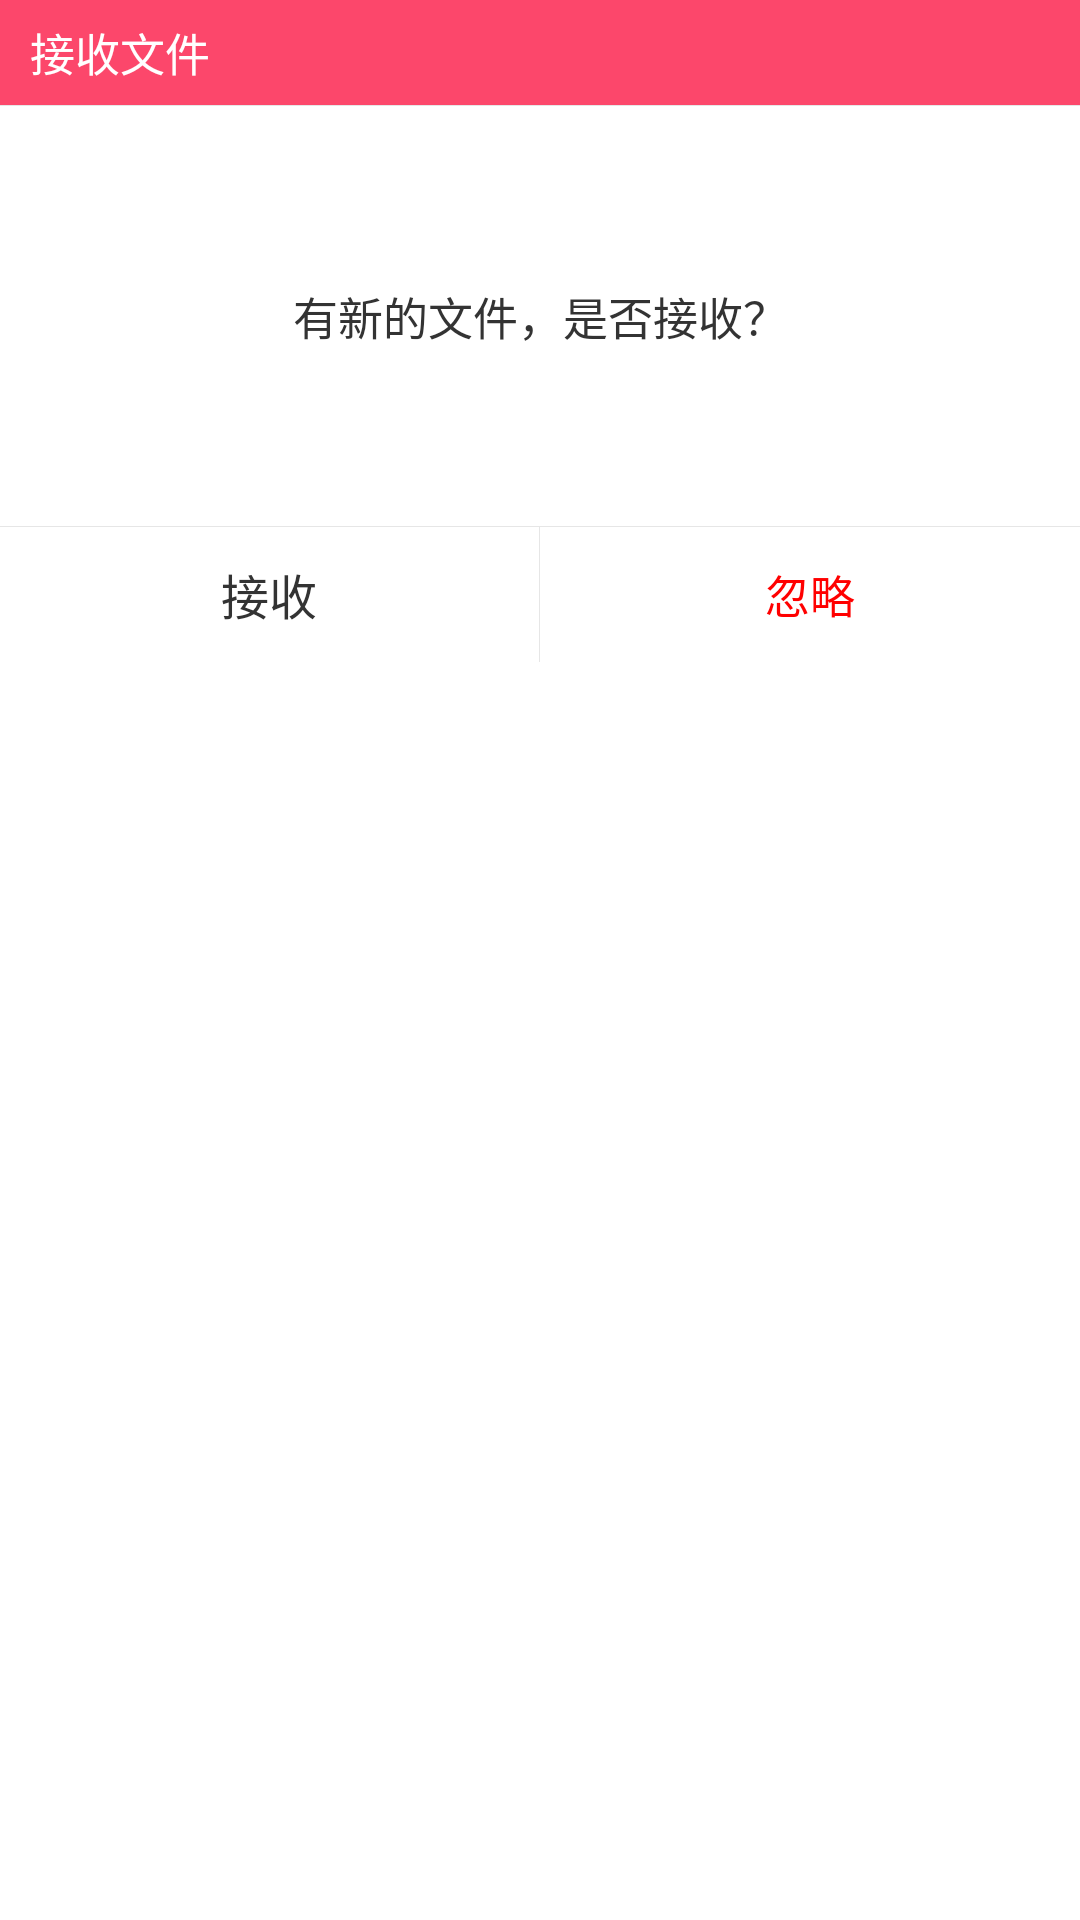

Produce the Android XML layout that renders to this screen, including the resource entries it uses.
<!-- AndroidManifest.xml: application theme AppTheme -->
<!-- res/layout/dialog_receive.xml -->
<?xml version="1.0" encoding="utf-8"?>
<LinearLayout xmlns:android="http://schemas.android.com/apk/res/android"
    android:background="@color/white"
    android:orientation="vertical"
    android:layout_width="match_parent"
    android:layout_height="wrap_content"
    android:elevation="5dp">

    <LinearLayout
        android:layout_width="match_parent"
        android:layout_height="35dp">

        <TextView
            android:background="@color/colorPrimaryDark"
            android:textColor="@color/white"
            android:paddingStart="10dp"
            android:text="接收文件"
            android:textSize="15sp"
            android:gravity="start|center_vertical"
            android:layout_width="match_parent"
            android:layout_height="match_parent" />

    </LinearLayout>

    <View
        android:background="@color/gray_light"
        android:layout_width="match_parent"
        android:layout_height="1px"/>

    <LinearLayout
        android:background="@color/white"
        android:orientation="vertical"
        android:layout_width="match_parent"
        android:layout_height="140dp">

        <TextView
            android:id="@+id/rd_content"
            android:text="有新的文件，是否接收？"
            android:textSize="15sp"
            android:textColor="@color/dark"
            android:gravity="center"
            android:layout_weight="2"
            android:layout_width="match_parent"
            android:layout_height="0dp" />

        <android.support.v4.widget.ContentLoadingProgressBar
            android:visibility="gone"
            android:layout_weight="1"
            android:id="@+id/pb_receive"
            android:progressDrawable="@drawable/progress_bar"
            android:max="100"
            android:layout_width="match_parent"
            android:layout_height="0dp" />

    </LinearLayout>

    <View
        android:background="@color/gray_light"
        android:layout_width="match_parent"
        android:layout_height="1px"/>

    <LinearLayout
        android:id="@+id/ll_rd_bottom"
        android:orientation="horizontal"
        android:layout_width="match_parent"
        android:layout_height="45dp">


        <TextView
            android:textColor="@color/dark"
            android:textSize="16sp"
            android:gravity="center"
            android:text="接收"
            android:background="@drawable/white_bg_pink_ripple"
            android:layout_weight="1"
            android:layout_width="0dp"
            android:layout_height="match_parent"
            android:id="@+id/rd_confirm" />

        <View
            android:background="@color/gray_light"
            android:layout_width="1px"
            android:layout_height="match_parent"/>

        <TextView
            android:textColor="@color/red"
            android:textSize="15sp"
            android:gravity="center"
            android:text="忽略"
            android:background="@drawable/white_bg_pink_ripple"
            android:layout_weight="1"
            android:layout_width="0dp"
            android:layout_height="match_parent"
            android:id="@+id/rd_cancel" />

    </LinearLayout>

</LinearLayout>
<!-- resources referenced by this layout -->
<resources>
  <color name="colorPrimaryDark">#fc476b</color>
  <color name="dark">#333</color>
  <color name="gray_light">#e6e6e6</color>
  <color name="red">#f00</color>
  <color name="white">#fff</color>
  <!-- drawable progress_bar (drawable) -->
  <?xml version="1.0" encoding="utf-8"?>
  <layer-list xmlns:android="http://schemas.android.com/apk/res/android" >
  
      
      <item android:id="@android:id/background">
          <shape>
              <corners android:radius="10dp" />
  
              <solid android:color="#ffffff" />
          </shape>
      </item>
      
      <item android:id="@android:id/secondaryProgress">
          <clip>
              <shape>
                  <corners android:radius="10dip" />
  
                  <gradient
                      android:angle="90.0"
                      android:centerColor="#ac6079"
                      android:centerY="0.45"
                      android:endColor="#6c213a"
                      android:startColor="#e71a5e" />
              </shape>
          </clip>
      </item>
      
      <item android:id="@android:id/progress">
          <clip>
              <shape>
                  <gradient
                      android:angle="135"
                      android:centerColor="@color/colorPrimary"
                      android:centerY="0.45"
                      android:endColor="@color/colorPrimaryDark"
                      android:startColor="@color/colorPrimaryLight" />
              </shape>
          </clip>
      </item>
  
  </layer-list>
  <!-- drawable white_bg_pink_ripple (drawable) -->
  <?xml version="1.0" encoding="utf-8"?>
  <ripple
      xmlns:android="http://schemas.android.com/apk/res/android"
      android:color="@color/colorPrimary">                //点击时波纹的颜色
      <item android:drawable="@android:color/white"/>     //未点击时控件的颜色
  </ripple>
  <style name="AppTheme" parent="Theme.AppCompat.DayNight.NoActionBar">
          
          <item name="colorPrimary">@color/colorPrimaryDark</item>
          <item name="colorPrimaryDark">@color/colorPrimary</item>
          <item name="colorAccent">@color/colorAccent</item>
      </style>
  <color name="colorPrimary">#ffc2ce</color>
  <color name="colorPrimaryLight">#ffdde4</color>
  <color name="colorAccent">#000</color>
</resources>
